The GitHub repository SantiagoAviles/Rice-Proyect contains a labelled image folder "rice_dataset_augmented" with 4 categories: broken, chalky, stained, whole. Examples follow, each with its label.

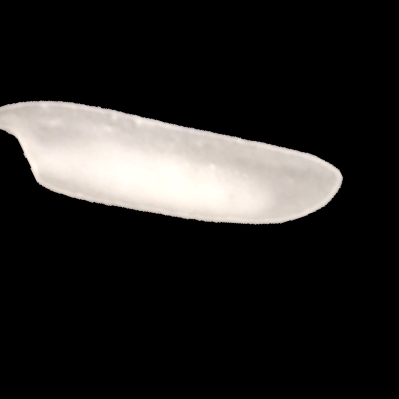
Label: chalky

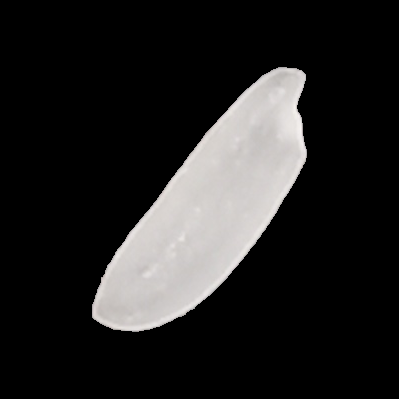
Label: whole

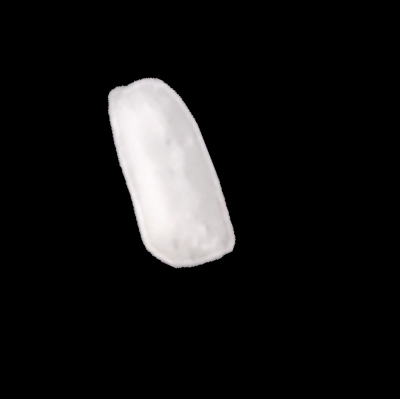
Label: broken

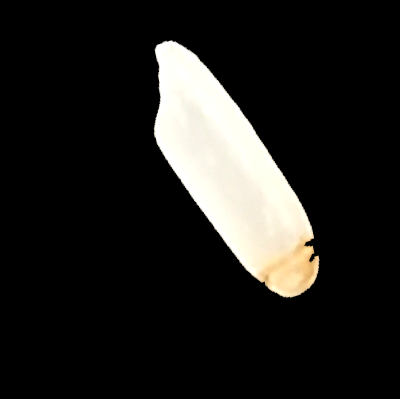
Label: stained

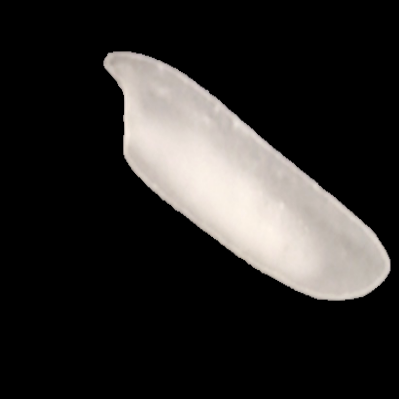
Label: chalky

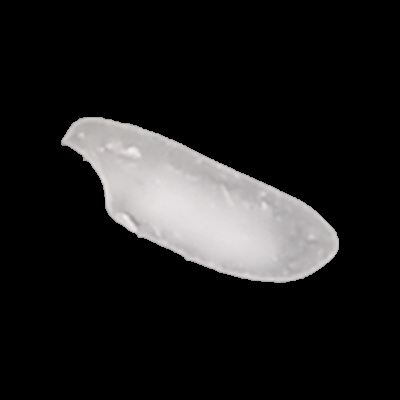
Label: whole
